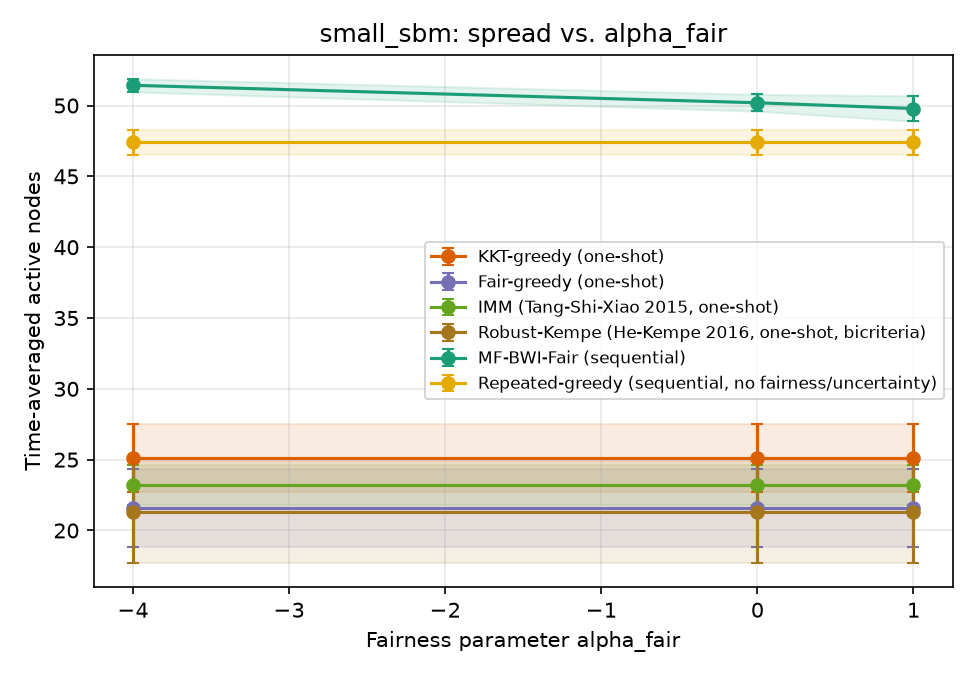

Values plotted in this chart, from the file beside it:
sweep, param, algorithm, trial, time_avg_spread, min_group_reach, runtime_s, n_seeds, round0_cost, group0_reach, group1_reach, group2_reach
alpha, 1.0, kkt_greedy, 0, 23.83, 0.3033, 0.007134, 10, 50, 0.3033, 0.3267, 0.4756
alpha, 1.0, fair_greedy, 0, 24.0, 0.3167, 0.007204, 10, 50, 0.3167, 0.4433, 0.3989
alpha, 1.0, imm, 0, 22.33, 0.1, 0.008603, 10, 50, 0.1, 0.285, 0.5211
alpha, 1.0, robust_kempe, 0, 22.47, 0.2683, 0.006537, 7, 35, 0.2833, 0.2683, 0.4756
alpha, 1.0, repeated_greedy, 0, 48.07, 0.7578, 0.5399, , , 0.8767, 0.8283, 0.7578
alpha, 1.0, mf_bwi_fair, 0, 49.67, 0.7667, 0.0942, , , 0.9767, 0.845, 0.7667
alpha, 0.0, kkt_greedy, 0, 23.83, 0.3033, 0.007134, 10, 50, 0.3033, 0.3267, 0.4756
alpha, 0.0, fair_greedy, 0, 24.0, 0.3167, 0.007204, 10, 50, 0.3167, 0.4433, 0.3989
alpha, 0.0, imm, 0, 22.33, 0.1, 0.008603, 10, 50, 0.1, 0.285, 0.5211
alpha, 0.0, robust_kempe, 0, 22.47, 0.2683, 0.006537, 7, 35, 0.2833, 0.2683, 0.4756
alpha, 0.0, repeated_greedy, 0, 48.07, 0.7578, 0.5399, , , 0.8767, 0.8283, 0.7578
alpha, 0.0, mf_bwi_fair, 0, 50.37, 0.83, 0.1148, , , 0.83, 0.8533, 0.8333
alpha, -4.0, kkt_greedy, 0, 23.83, 0.3033, 0.007134, 10, 50, 0.3033, 0.3267, 0.4756
alpha, -4.0, fair_greedy, 0, 24.0, 0.3167, 0.007204, 10, 50, 0.3167, 0.4433, 0.3989
alpha, -4.0, imm, 0, 22.33, 0.1, 0.008603, 10, 50, 0.1, 0.285, 0.5211
alpha, -4.0, robust_kempe, 0, 22.47, 0.2683, 0.006537, 7, 35, 0.2833, 0.2683, 0.4756
alpha, -4.0, repeated_greedy, 0, 48.07, 0.7578, 0.5399, , , 0.8767, 0.8283, 0.7578
alpha, -4.0, mf_bwi_fair, 0, 50.7, 0.8433, 0.1167, , , 0.8433, 0.8433, 0.8467
alpha, 1.0, kkt_greedy, 1, 27.87, 0.3167, 0.007336, 10, 50, 0.3167, 0.4833, 0.5011
alpha, 1.0, fair_greedy, 1, 18.2, 0.2567, 0.005126, 10, 50, 0.2867, 0.2567, 0.34
alpha, 1.0, imm, 1, 24.13, 0.3633, 0.005945, 10, 50, 0.3633, 0.395, 0.42
alpha, 1.0, robust_kempe, 1, 15.67, 0.1483, 0.004374, 8, 40, 0.1867, 0.1483, 0.3611
alpha, 1.0, repeated_greedy, 1, 47.1, 0.7511, 0.4954, , , 0.8767, 0.79, 0.7511
alpha, 1.0, mf_bwi_fair, 1, 50.03, 0.7622, 0.08684, , , 0.98, 0.8683, 0.7622
alpha, 0.0, kkt_greedy, 1, 27.87, 0.3167, 0.007336, 10, 50, 0.3167, 0.4833, 0.5011
alpha, 0.0, fair_greedy, 1, 18.2, 0.2567, 0.005126, 10, 50, 0.2867, 0.2567, 0.34
alpha, 0.0, imm, 1, 24.13, 0.3633, 0.005945, 10, 50, 0.3633, 0.395, 0.42
alpha, 0.0, robust_kempe, 1, 15.67, 0.1483, 0.004374, 8, 40, 0.1867, 0.1483, 0.3611
alpha, 0.0, repeated_greedy, 1, 47.1, 0.7511, 0.4954, , , 0.8767, 0.79, 0.7511
alpha, 0.0, mf_bwi_fair, 1, 50.3, 0.8289, 0.1063, , , 0.84, 0.8517, 0.8289
alpha, -4.0, kkt_greedy, 1, 27.87, 0.3167, 0.007336, 10, 50, 0.3167, 0.4833, 0.5011
alpha, -4.0, fair_greedy, 1, 18.2, 0.2567, 0.005126, 10, 50, 0.2867, 0.2567, 0.34
alpha, -4.0, imm, 1, 24.13, 0.3633, 0.005945, 10, 50, 0.3633, 0.395, 0.42
alpha, -4.0, robust_kempe, 1, 15.67, 0.1483, 0.004374, 8, 40, 0.1867, 0.1483, 0.3611
alpha, -4.0, repeated_greedy, 1, 47.1, 0.7511, 0.4954, , , 0.8767, 0.79, 0.7511
alpha, -4.0, mf_bwi_fair, 1, 52.07, 0.8567, 0.1326, , , 0.8567, 0.865, 0.8733
alpha, 1.0, kkt_greedy, 2, 28.2, 0.2367, 0.007186, 10, 50, 0.2367, 0.4617, 0.5533
alpha, 1.0, fair_greedy, 2, 25.27, 0.3533, 0.006523, 10, 50, 0.3767, 0.3533, 0.4811
alpha, 1.0, imm, 2, 23.8, 0.3467, 0.006048, 10, 50, 0.37, 0.3467, 0.4389
alpha, 1.0, robust_kempe, 2, 22.13, 0.2017, 0.00596, 8, 40, 0.2567, 0.2017, 0.5178
alpha, 1.0, repeated_greedy, 2, 45.9, 0.7322, 0.4744, , , 0.8433, 0.775, 0.7322
alpha, 1.0, mf_bwi_fair, 2, 50.83, 0.7933, 0.08562, , , 0.9867, 0.8583, 0.7933
alpha, 0.0, kkt_greedy, 2, 28.2, 0.2367, 0.007186, 10, 50, 0.2367, 0.4617, 0.5533
alpha, 0.0, fair_greedy, 2, 25.27, 0.3533, 0.006523, 10, 50, 0.3767, 0.3533, 0.4811
alpha, 0.0, imm, 2, 23.8, 0.3467, 0.006048, 10, 50, 0.37, 0.3467, 0.4389
alpha, 0.0, robust_kempe, 2, 22.13, 0.2017, 0.00596, 8, 40, 0.2567, 0.2017, 0.5178
alpha, 0.0, repeated_greedy, 2, 45.9, 0.7322, 0.4744, , , 0.8433, 0.775, 0.7322
alpha, 0.0, mf_bwi_fair, 2, 50.03, 0.8067, 0.1015, , , 0.8667, 0.8583, 0.8067
alpha, -4.0, kkt_greedy, 2, 28.2, 0.2367, 0.007186, 10, 50, 0.2367, 0.4617, 0.5533
alpha, -4.0, fair_greedy, 2, 25.27, 0.3533, 0.006523, 10, 50, 0.3767, 0.3533, 0.4811
alpha, -4.0, imm, 2, 23.8, 0.3467, 0.006048, 10, 50, 0.37, 0.3467, 0.4389
alpha, -4.0, robust_kempe, 2, 22.13, 0.2017, 0.00596, 8, 40, 0.2567, 0.2017, 0.5178
alpha, -4.0, repeated_greedy, 2, 45.9, 0.7322, 0.4744, , , 0.8433, 0.775, 0.7322
alpha, -4.0, mf_bwi_fair, 2, 51.43, 0.8433, 0.1199, , , 0.86, 0.8433, 0.8656
alpha, 1.0, kkt_greedy, 3, 25.53, 0.29, 0.006619, 10, 50, 0.29, 0.3867, 0.4967
alpha, 1.0, fair_greedy, 3, 20.83, 0.27, 0.00554, 10, 50, 0.27, 0.3267, 0.3867
alpha, 1.0, imm, 3, 22.93, 0.2533, 0.005993, 10, 50, 0.2533, 0.3917, 0.4189
alpha, 1.0, robust_kempe, 3, 21.8, 0.29, 0.005744, 9, 45, 0.3067, 0.29, 0.4311
alpha, 1.0, repeated_greedy, 3, 48.3, 0.7733, 0.5142, , , 0.8733, 0.8183, 0.7733
alpha, 1.0, mf_bwi_fair, 3, 48.13, 0.7089, 0.08315, , , 0.9867, 0.85, 0.7089
... 48 more rows
